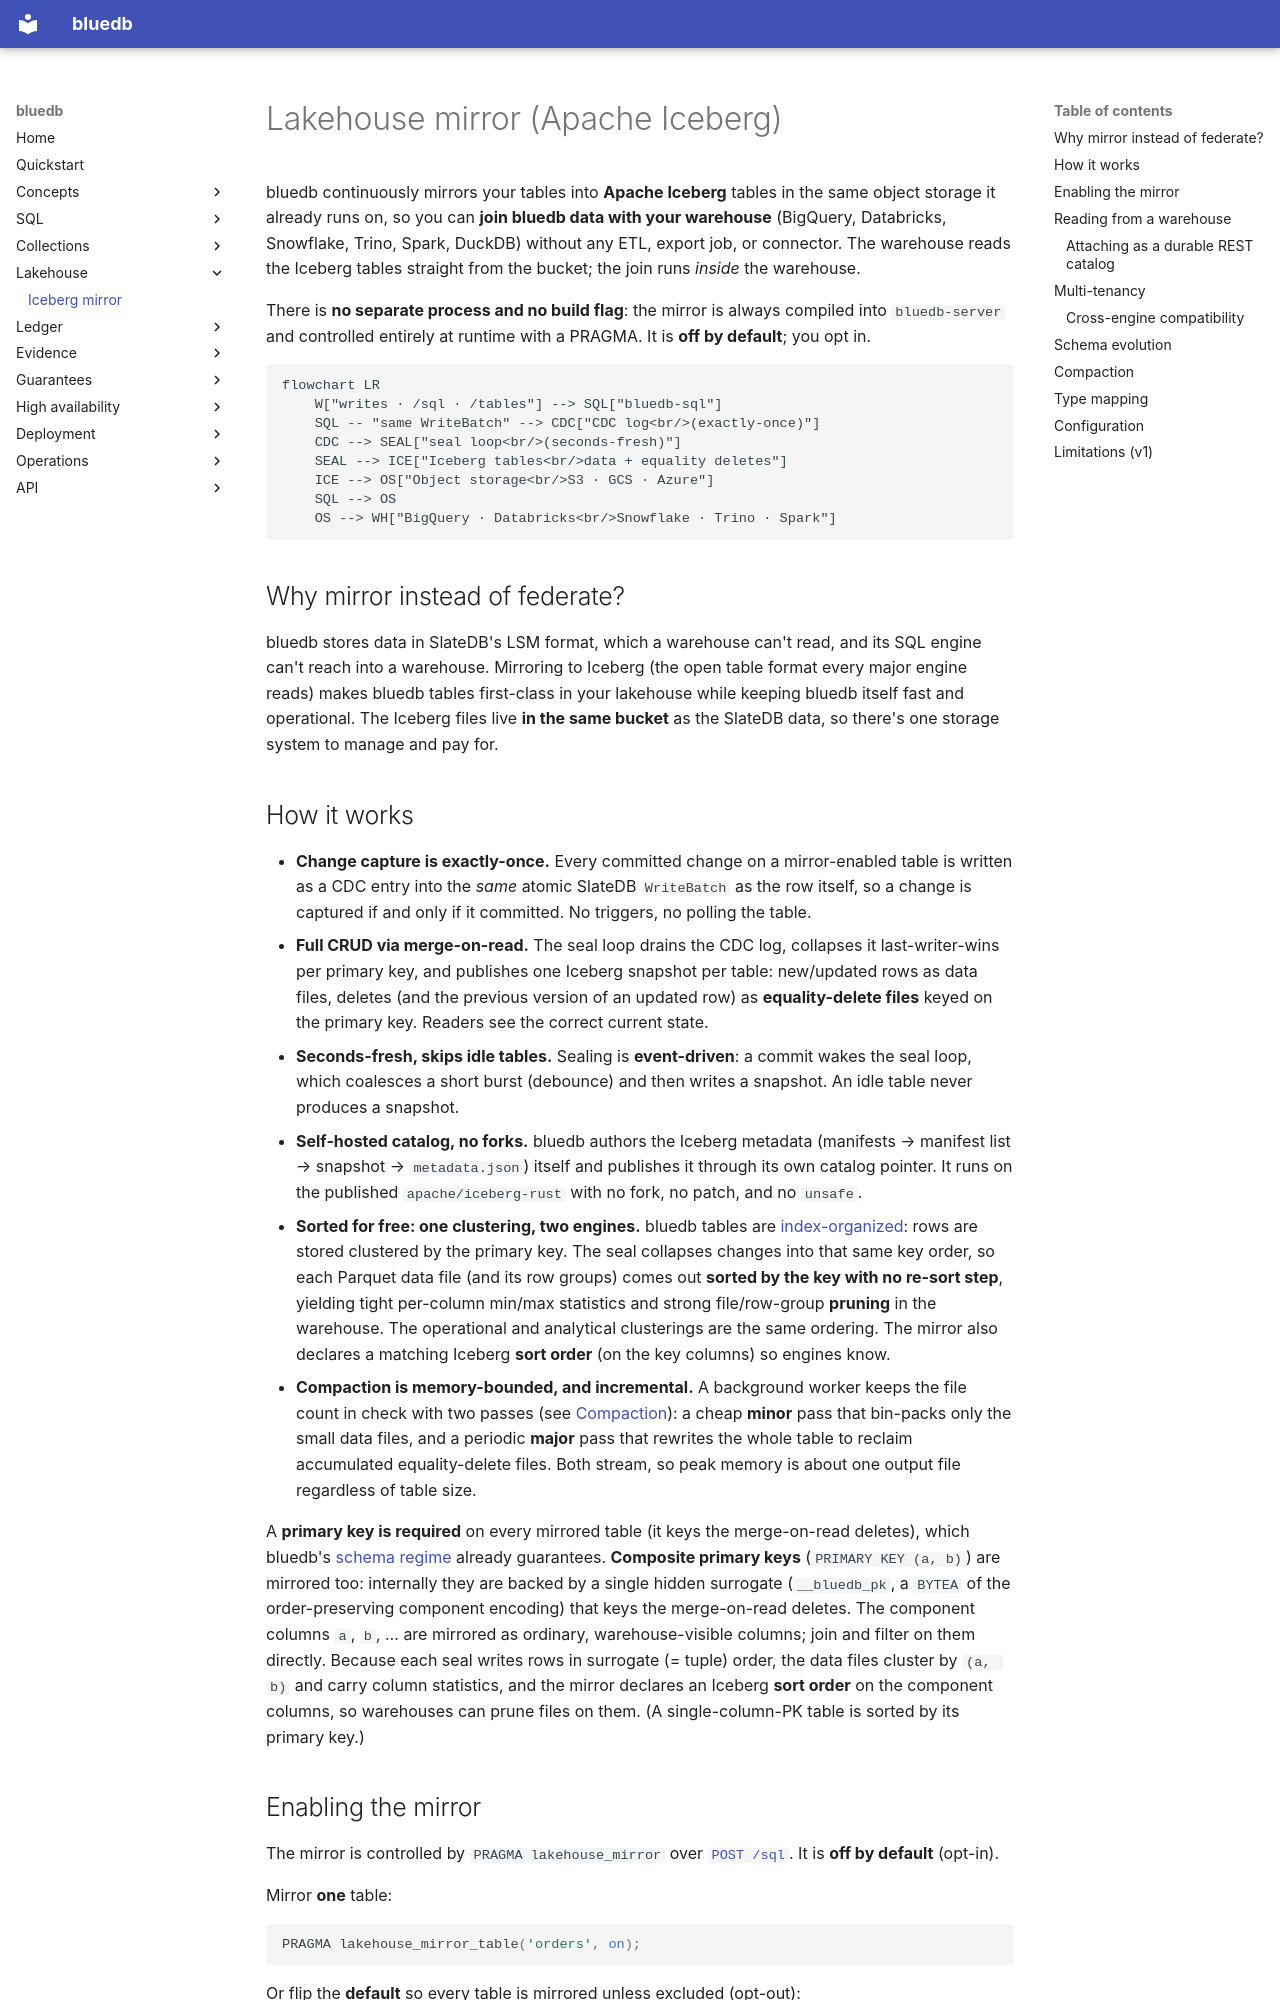

repository: bluecopa/bluedb · page: lakehouse/iceberg-mirror/index.html · generator: mkdocs

# Lakehouse mirror (Apache Iceberg)

bluedb continuously mirrors your tables into **Apache Iceberg** tables in the
same object storage it already runs on, so you can **join bluedb data with your
warehouse** (BigQuery, Databricks, Snowflake, Trino, Spark, DuckDB) without any
ETL, export job, or connector. The warehouse reads the Iceberg tables straight
from the bucket; the join runs *inside* the warehouse.

There is **no separate process and no build flag**: the mirror is always compiled
into `bluedb-server` and controlled entirely at runtime with a PRAGMA. It is
**off by default**; you opt in.

```mermaid
flowchart LR
    W["writes · /sql · /tables"] --> SQL["bluedb-sql"]
    SQL -- "same WriteBatch" --> CDC["CDC log<br/>(exactly-once)"]
    CDC --> SEAL["seal loop<br/>(seconds-fresh)"]
    SEAL --> ICE["Iceberg tables<br/>data + equality deletes"]
    ICE --> OS["Object storage<br/>S3 · GCS · Azure"]
    SQL --> OS
    OS --> WH["BigQuery · Databricks<br/>Snowflake · Trino · Spark"]
```

## Why mirror instead of federate?

bluedb stores data in SlateDB's LSM format, which a warehouse can't read, and
its SQL engine can't reach into a warehouse. Mirroring to Iceberg (the open
table format every major engine reads) makes bluedb tables first-class in your
lakehouse while keeping bluedb itself fast and operational. The Iceberg files
live **in the same bucket** as the SlateDB data, so there's one storage system to
manage and pay for.
